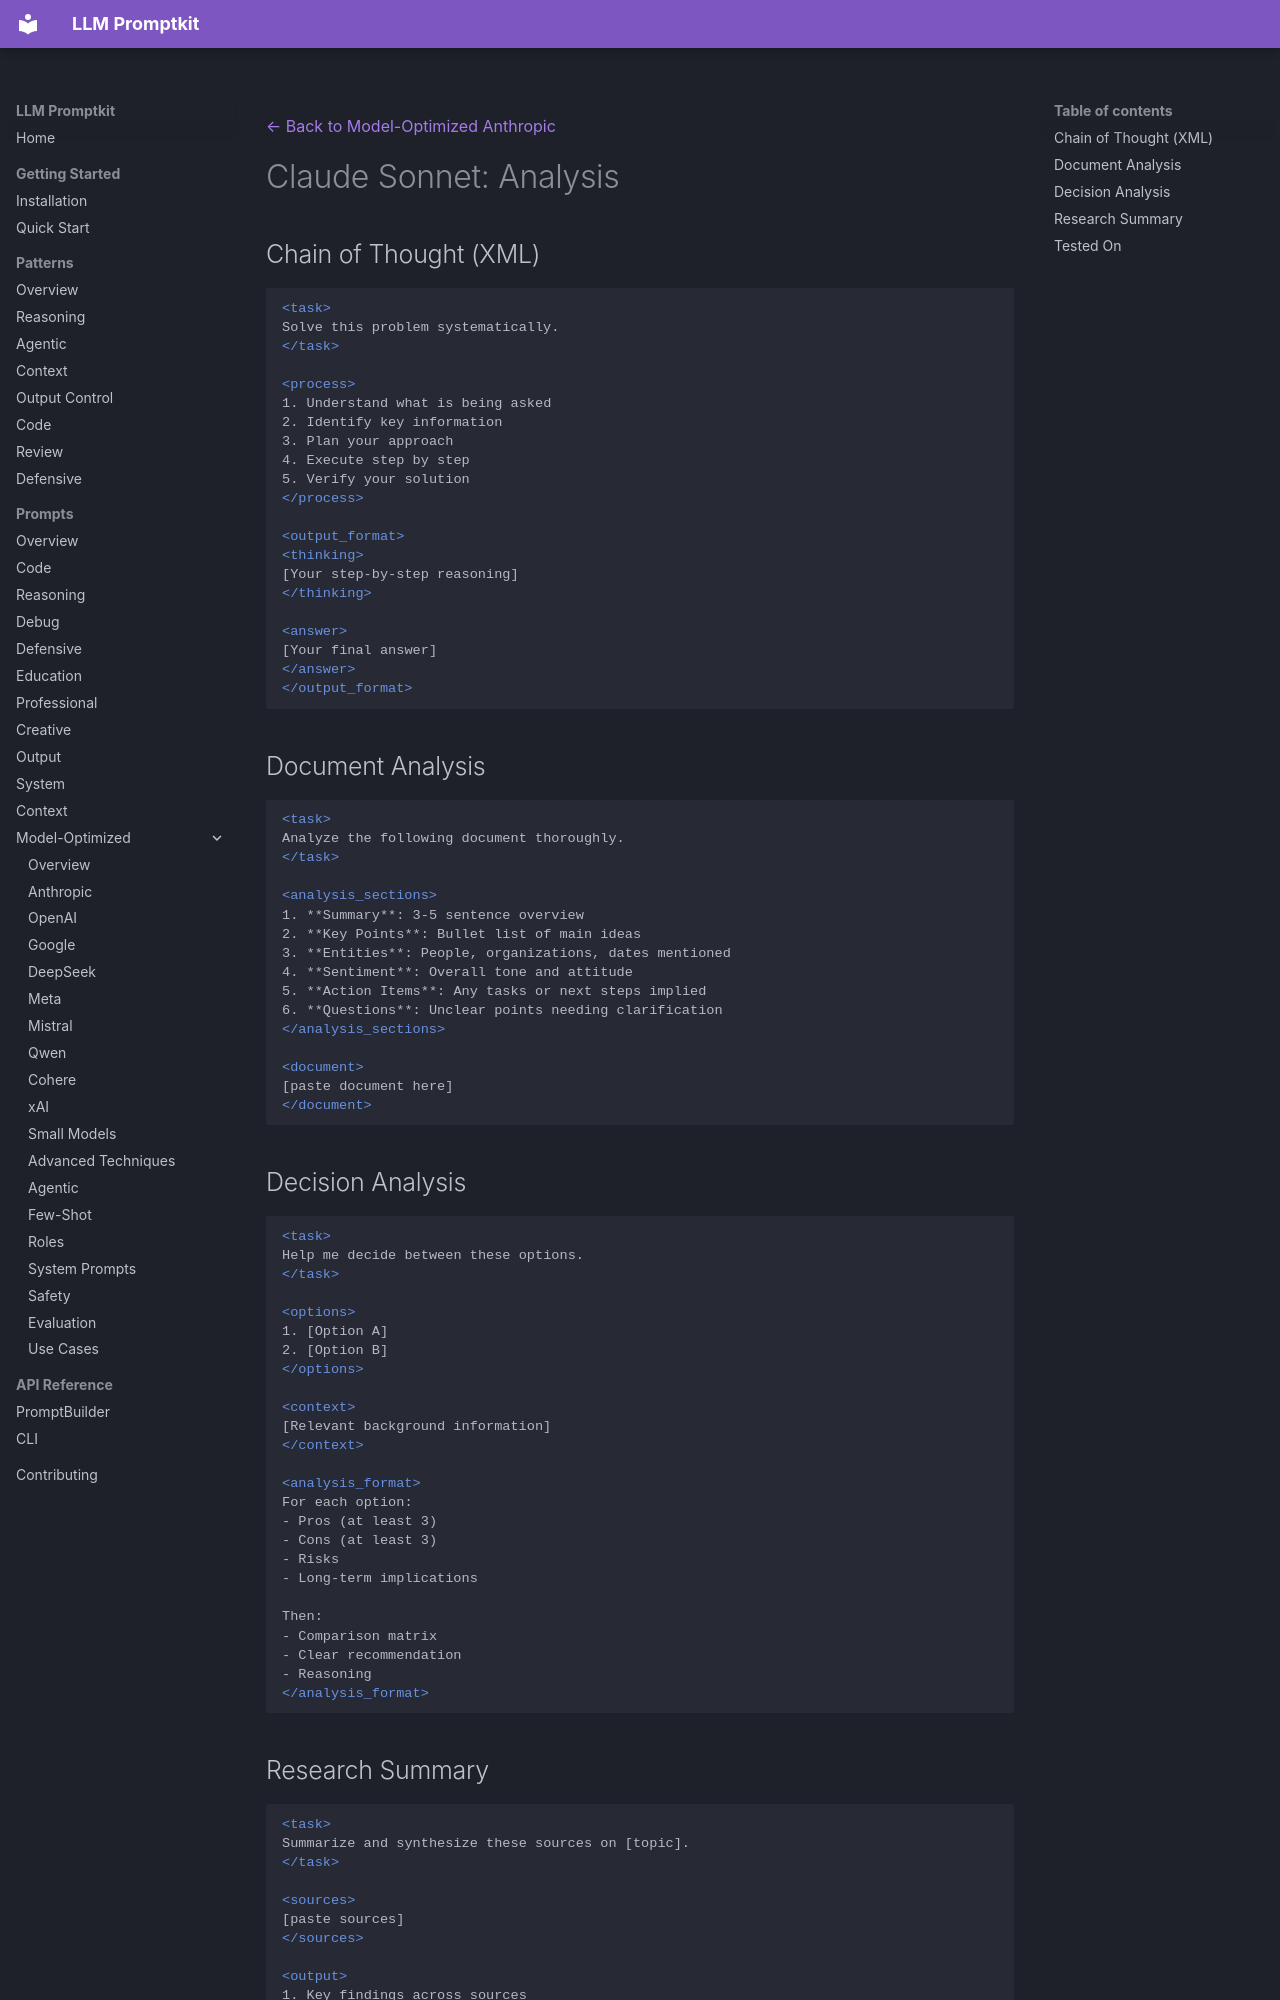

repository: Petsku01/promptkit · page: prompts/model-optimized/anthropic/claude-3-sonnet-analysis/index.html · generator: mkdocs

---
category: "model-optimized"
title: "Claude Sonnet: Analysis"
subcategory: "anthropic"
model: "claude-3-sonnet"
---
[← Back to Model-Optimized Anthropic](../index.md)

# Claude Sonnet: Analysis

## Chain of Thought (XML)

```xml
<task>
Solve this problem systematically.
</task>

<process>
1. Understand what is being asked
2. Identify key information
3. Plan your approach
4. Execute step by step
5. Verify your solution
</process>

<output_format>
<thinking>
[Your step-by-step reasoning]
</thinking>

<answer>
[Your final answer]
</answer>
</output_format>
```

## Document Analysis

```xml
<task>
Analyze the following document thoroughly.
</task>

<analysis_sections>
1. **Summary**: 3-5 sentence overview
2. **Key Points**: Bullet list of main ideas
3. **Entities**: People, organizations, dates mentioned
4. **Sentiment**: Overall tone and attitude
5. **Action Items**: Any tasks or next steps implied
6. **Questions**: Unclear points needing clarification
</analysis_sections>

<document>
[paste document here]
</document>
```

## Decision Analysis

```xml
<task>
Help me decide between these options.
</task>

<options>
1. [Option A]
2. [Option B]
</options>

<context>
[Relevant background information]
</context>

<analysis_format>
For each option:
- Pros (at least 3)
- Cons (at least 3)
- Risks
- Long-term implications

Then:
- Comparison matrix
- Clear recommendation
- Reasoning
</analysis_format>
```
